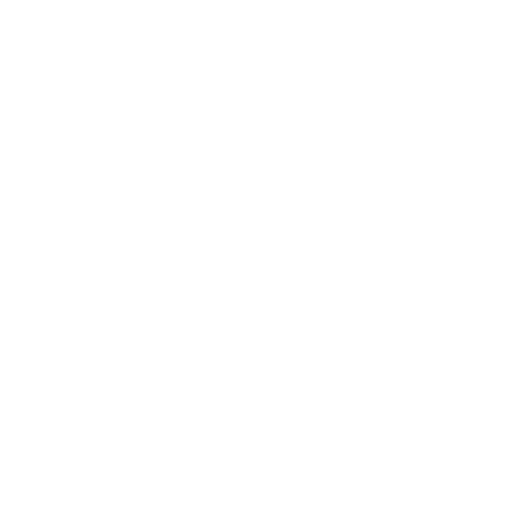
t = 0.00 s
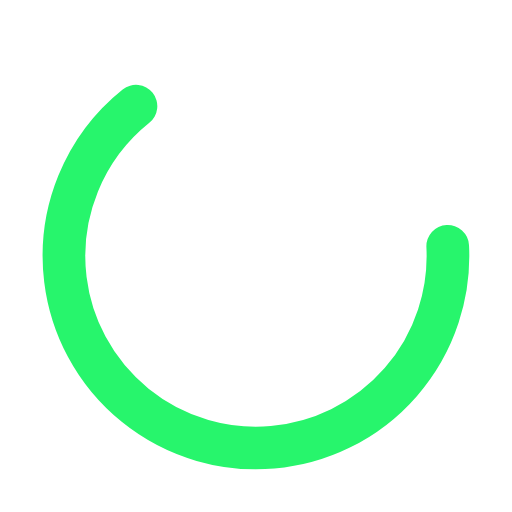
t = 0.60 s
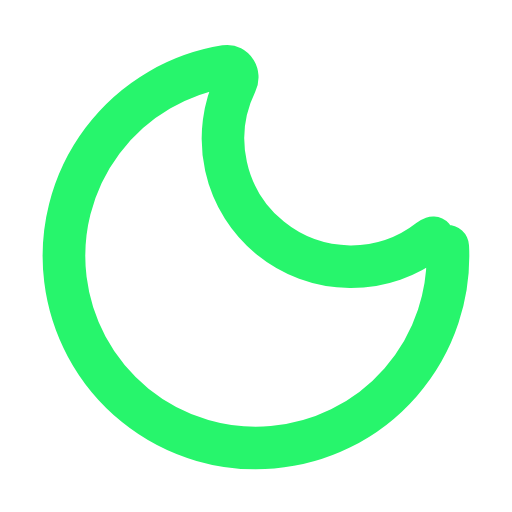
t = 1.29 s
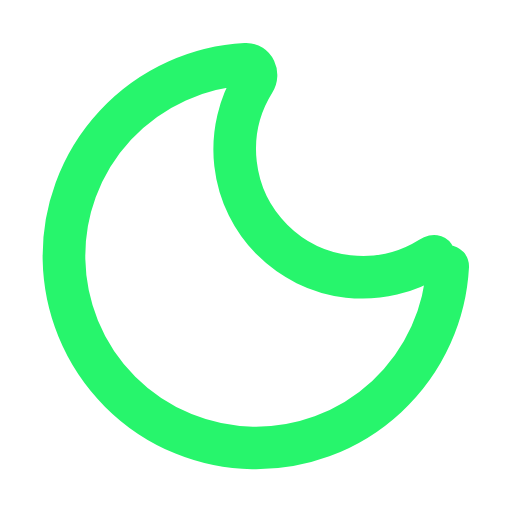
t = 1.95 s
t = 2.50 s: frame unchanged from t = 1.95 s, image omitted
t = 3.25 s: frame unchanged from t = 1.95 s, image omitted

The animated SVG that drew these frames (rendered in a browser with its animation timeline set to each time). Animation: 3 SMIL elements (animate=2,animateTransform=1); one cycle of 4.00 s, repeats indefinitely.

<svg xmlns="http://www.w3.org/2000/svg" width="96" height="96" viewBox="0 0 24 24" fill="none" stroke="#27F56C" stroke-width="2" stroke-linecap="round" stroke-linejoin="round"><g transform="translate(12 12)"><animateTransform attributeName="transform" type="rotate" additive="sum" values="0;-12;12;0;0" keyTimes="0.0000;0.3000;0.3937;0.4875;1.0000" dur="4s" repeatCount="indefinite"/><g transform="translate(-12 -12)">
  <path pathLength="1" stroke-dasharray="1" stroke-dashoffset="1" opacity="0" d="M20.985 12.486a9 9 0 1 1-9.473-9.472c.405-.022.617.46.402.803a6 6 0 0 0 8.268 8.268c.344-.215.825-.004.803.401"><animate attributeName="stroke-dashoffset" values="1;1;0;0" keyTimes="0;.03;.25;1" dur="4s" repeatCount="indefinite" calcMode="spline" keySplines="0 0 1 1;.65 0 .35 1;0 0 1 1"/><animate attributeName="opacity" values="0;1;1" keyTimes="0;.031;1" calcMode="discrete" dur="4s" repeatCount="indefinite"/></path>
</g></g></svg>
